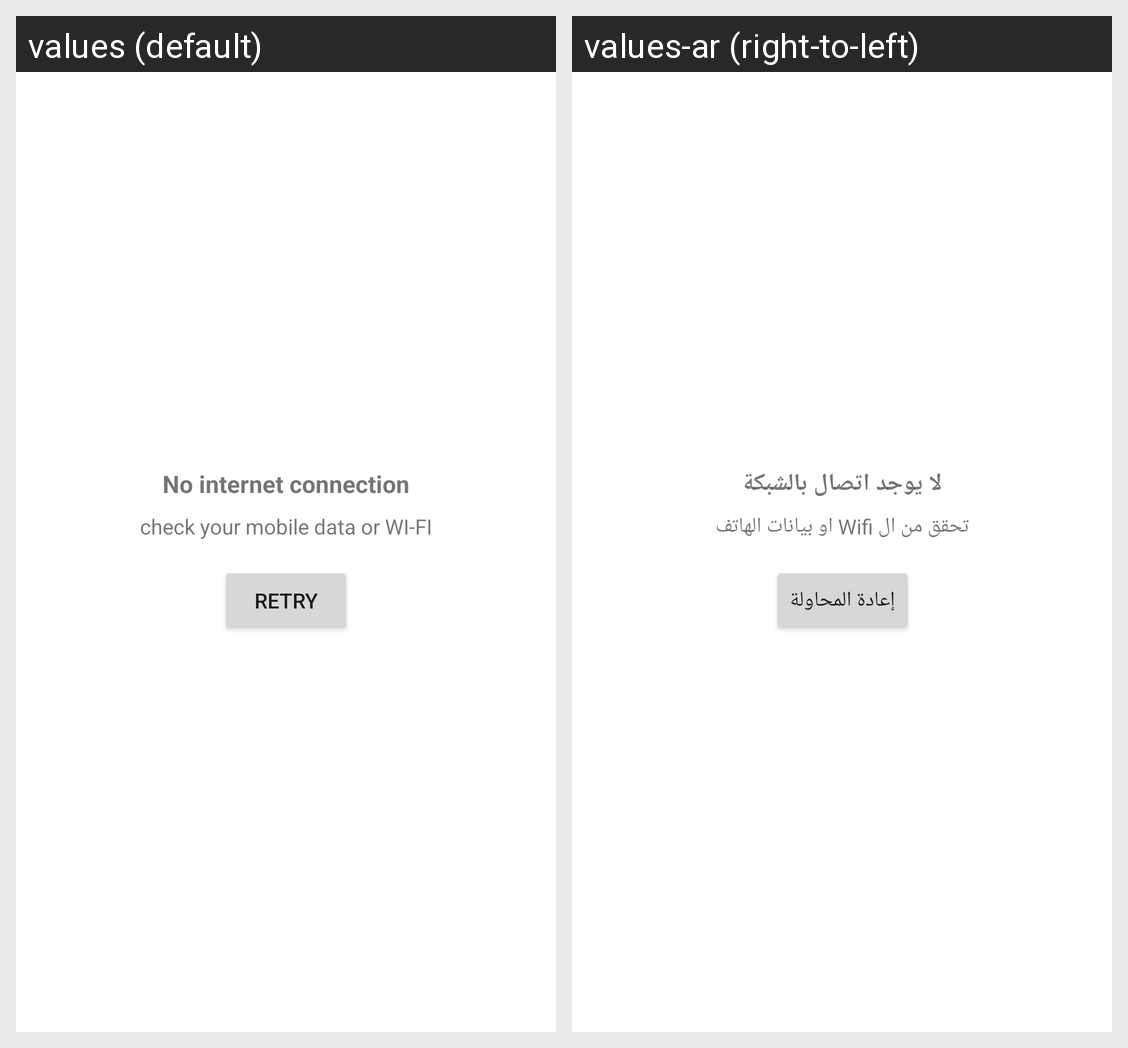

Locale-by-locale string values for the Android screen shown in this grid:
Android screen res/layout/ibase_layout_no_connection.xml rendered under 2 locales, left to right: values (default), values-ar (right-to-left). Device: Nexus 5 (rendered at 1080×1920; each locale shown at half size, 540×960, under a caption strip naming it); theme Theme.MaterialComponents.DayNight.NoActionBar.
Strings drawn on this screen, with the default value and each locale's value (text and hints the layout hard-codes, and strings that could not be matched under every locale, appear in the picture but are not listed):

ibase_no_internet_connection
  values: No internet connection
  values-ar: لا يوجد اتصال بالشبكة

ibase_check_your_mobile_data_or_wi_fi
  values: check your mobile data or WI-FI
  values-ar: تحقق من ال Wifi او بيانات الهاتف

ibase_retry
  values: Retry
  values-ar: إعادة المحاولة
